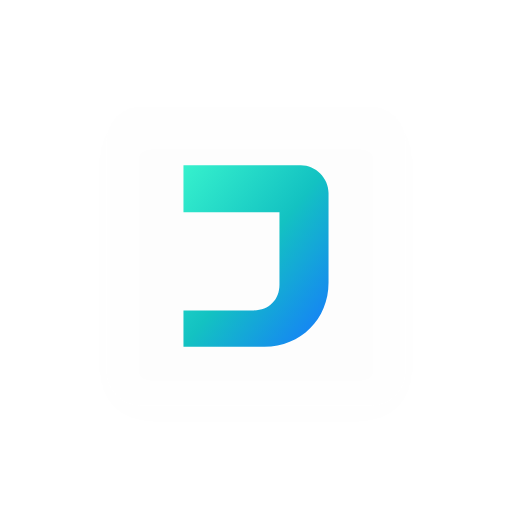
t = 0.00 s
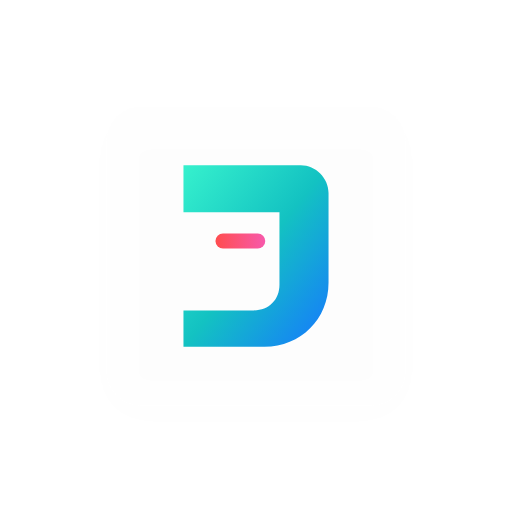
t = 0.30 s
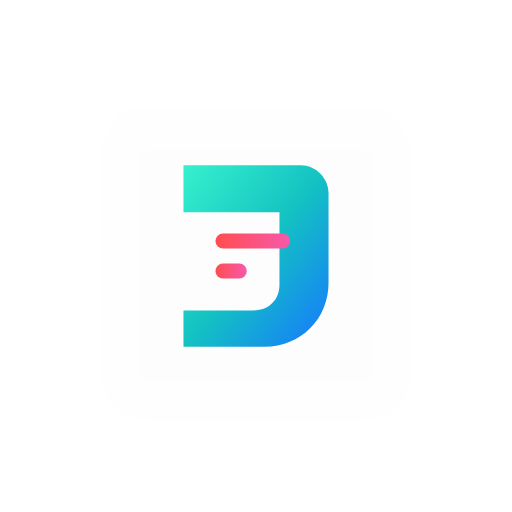
t = 0.60 s
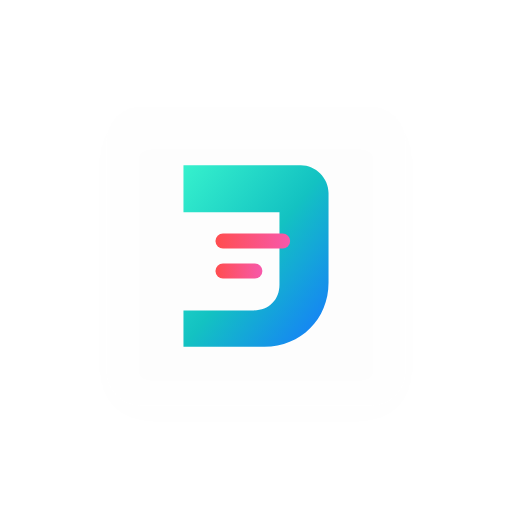
t = 0.90 s
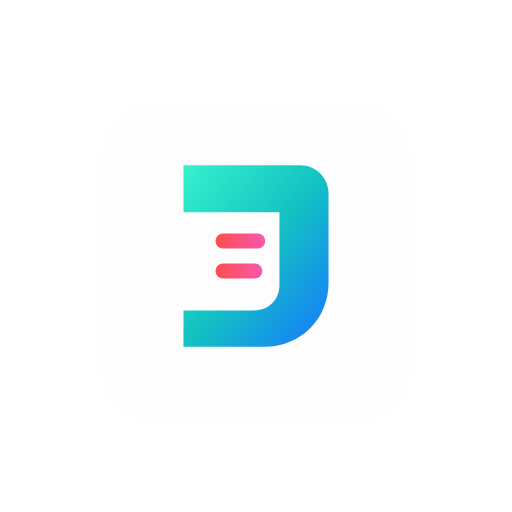
t = 1.20 s
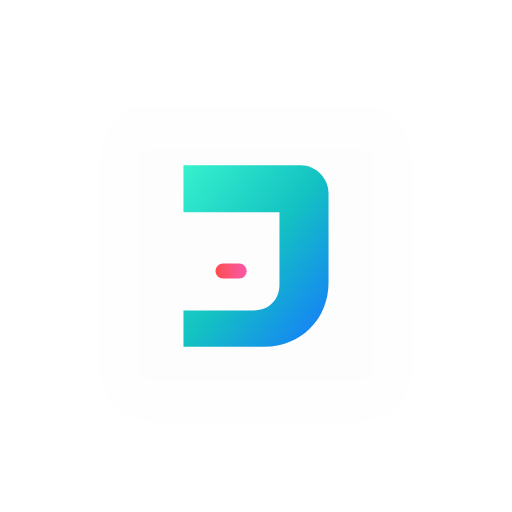
t = 1.50 s

The animated SVG that drew these frames (rendered in a browser with its animation timeline set to each time). Animation: 2 SMIL elements (animate=2); one cycle of 1.80 s, repeats indefinitely.

<?xml version="1.0" encoding="UTF-8"?>
<svg width="240" height="240" viewBox="0 0 240 240" xmlns="http://www.w3.org/2000/svg">
    <defs>
        <!-- 主要渐变 -->
        <linearGradient id="primaryGradient" x1="0%" y1="0%" x2="100%" y2="100%">
            <stop offset="0%" stop-color="#36F1CD" />
            <stop offset="50%" stop-color="#13C2C2" />
            <stop offset="100%" stop-color="#1677FF" />
        </linearGradient>

        <!-- 次要渐变  -->
        <linearGradient id="secondaryGradient" x1="0%" y1="0%" x2="100%" y2="0%">
            <stop offset="0%" stop-color="#FF4D4F" />
            <stop offset="100%" stop-color="#F759AB" />
        </linearGradient>
    </defs>

    <!-- 背景 -->
    <rect width="240" height="240" fill="transparent" />

    <!-- 容器 -->
    <rect
        x="50"
        y="50"
        width="140"
        height="140"
        rx="16"
        fill="rgba(250, 250, 250, 0.1)"
        filter="drop-shadow(0 4px 8px rgba(0, 0, 0, 0.06))"
    />

    <!-- 主要"J"形状和动画 -->
    <g transform="translate(86, 77.5)">
        <!-- J形状 -->
        <path
            d="M0,0 L55,0 C62,0 68,6 68,13 L68,55 C68,72 55,85 38,85 L0,85 L0,68 L33,68 C40,68 45,63 45,56 L45,22 L0,22 Z"
            fill="url(#primaryGradient)"
        />

        <!-- 横线动画组 -->
        <g>
            <!-- 第一条横线动画 -->
            <rect x="15" y="32" width="0" height="7" rx="3.5" fill="url(#secondaryGradient)">
                <animate
                    attributeName="width"
                    values="0;35;35;0"
                    keyTimes="0;0.3;0.7;1"
                    dur="1.5s"
                    repeatCount="indefinite" />
            </rect>

            <!-- 第二条横线动画 -->
            <rect x="15" y="46" width="0" height="7" rx="3.5" fill="url(#secondaryGradient)">
                <animate
                    attributeName="width"
                    values="0;22;22;0"
                    keyTimes="0;0.3;0.7;1"
                    dur="1.5s"
                    begin="0.3s"
                    repeatCount="indefinite" />
            </rect>
        </g>
    </g>
</svg>